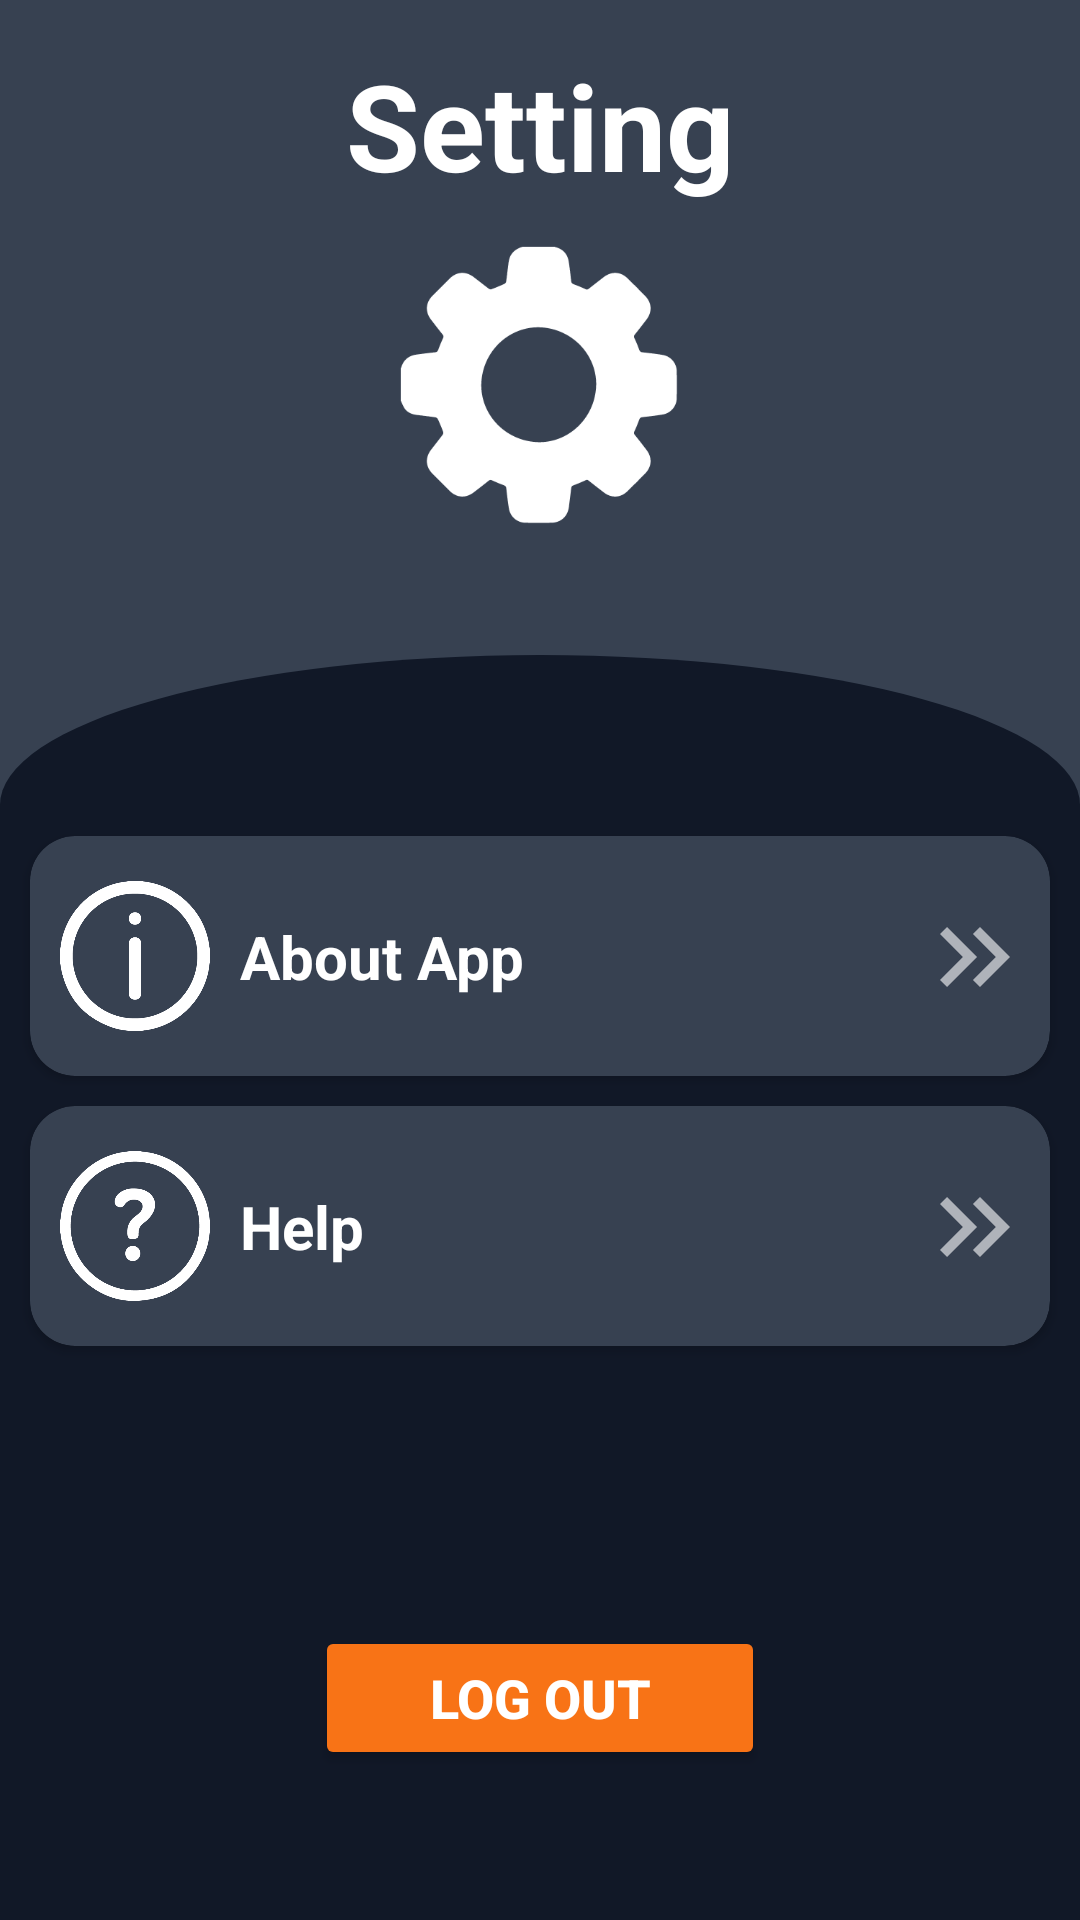

Produce the Android XML layout that renders to this screen, including the resource entries it uses.
<!-- AndroidManifest.xml: application theme Theme.PomenPro -->
<!-- res/layout/activity_settings.xml -->
<?xml version="1.0" encoding="utf-8"?>
<androidx.constraintlayout.widget.ConstraintLayout xmlns:android="http://schemas.android.com/apk/res/android"
    xmlns:app="http://schemas.android.com/apk/res-auto"
    xmlns:tools="http://schemas.android.com/tools"
    android:id="@+id/main"
    android:layout_width="match_parent"
    android:layout_height="match_parent"
    tools:context=".SettingsActivity">

    <LinearLayout
        android:layout_width="match_parent"
        android:layout_height="match_parent"
        android:background="@color/gray"
        android:orientation="vertical">

        <androidx.constraintlayout.widget.ConstraintLayout
            android:layout_width="match_parent"
            android:layout_height="wrap_content">

            <ImageView
                android:id="@+id/imageView21"
                android:layout_width="40dp"
                android:layout_height="40dp"
                android:layout_marginStart="20dp"
                android:layout_marginTop="15dp"
                app:layout_constraintStart_toStartOf="parent"
                app:layout_constraintTop_toTopOf="parent"
                app:srcCompat="@drawable/baseline_arrow_back_ios_24" />

            <TextView
                android:id="@+id/textView7"
                android:layout_width="wrap_content"
                android:layout_height="wrap_content"
                android:layout_marginTop="15dp"
                android:text="Setting"
                android:textColor="@color/white"
                android:textSize="40sp"
                android:textStyle="bold"
                app:layout_constraintEnd_toEndOf="parent"
                app:layout_constraintStart_toStartOf="parent"
                app:layout_constraintTop_toTopOf="parent" />

            <ImageView
                android:id="@+id/imageView20"
                android:layout_width="120dp"
                android:layout_height="120dp"
                app:layout_constraintEnd_toEndOf="parent"
                app:layout_constraintHorizontal_bias="0.498"
                app:layout_constraintStart_toStartOf="parent"
                app:layout_constraintTop_toBottomOf="@+id/textView7"
                app:srcCompat="@drawable/settingwhite" />
        </androidx.constraintlayout.widget.ConstraintLayout>

        <androidx.constraintlayout.widget.ConstraintLayout
            android:layout_width="match_parent"
            android:layout_height="match_parent">

            <ImageView
                android:id="@+id/imageView22"
                android:layout_width="match_parent"
                android:layout_height="100dp"
                android:layout_marginTop="30dp"
                app:layout_constraintEnd_toEndOf="parent"
                app:layout_constraintStart_toStartOf="parent"
                app:layout_constraintTop_toTopOf="parent"
                app:srcCompat="@drawable/oval2" />

            <View
                android:id="@+id/view"
                android:layout_width="match_parent"
                android:layout_height="0dp"
                android:layout_marginTop="-50dp"
                android:background="@color/blue"
                app:layout_constraintBottom_toBottomOf="parent"
                app:layout_constraintTop_toBottomOf="@+id/imageView22"
                app:layout_constraintVertical_bias="1.0"
                tools:layout_editor_absoluteX="0dp" />

            <androidx.cardview.widget.CardView
                android:id="@+id/cardView6"
                android:layout_width="match_parent"
                android:layout_height="80dp"
                android:layout_margin="10dp"
                android:layout_marginStart="10dp"
                android:layout_marginEnd="10dp"
                android:clickable="true"
                android:focusable="true"
                android:foreground="?android:attr/selectableItemBackground"
                app:cardBackgroundColor="@color/gray"
                app:cardCornerRadius="15dp"
                app:layout_constraintEnd_toStartOf="@+id/imageView22"
                app:layout_constraintStart_toEndOf="@+id/imageView22"
                app:layout_constraintTop_toTopOf="@+id/view">

                <androidx.constraintlayout.widget.ConstraintLayout
                    android:layout_width="match_parent"
                    android:layout_height="match_parent">

                    <ImageView
                        android:id="@+id/imageView25"
                        android:layout_width="50dp"
                        android:layout_height="50dp"
                        android:layout_marginStart="10dp"
                        app:layout_constraintBottom_toBottomOf="parent"
                        app:layout_constraintStart_toStartOf="parent"
                        app:layout_constraintTop_toTopOf="parent"
                        app:srcCompat="@drawable/about" />

                    <TextView
                        android:id="@+id/textView12"
                        android:layout_width="wrap_content"
                        android:layout_height="wrap_content"
                        android:layout_marginLeft="10dp"
                        android:text="About App"
                        android:textColor="@color/white"
                        android:textSize="20sp"
                        android:textStyle="bold"
                        app:layout_constraintBottom_toBottomOf="@+id/imageView25"
                        app:layout_constraintStart_toEndOf="@+id/imageView25"
                        app:layout_constraintTop_toTopOf="@+id/imageView25" />

                    <ImageView
                        android:id="@+id/imageView26"
                        android:layout_width="40dp"
                        android:layout_height="40dp"
                        android:layout_marginEnd="5dp"
                        app:layout_constraintBottom_toBottomOf="@+id/textView12"
                        app:layout_constraintEnd_toEndOf="parent"
                        app:layout_constraintTop_toTopOf="@+id/textView12"
                        app:srcCompat="@drawable/baseline_keyboard_double_arrow_right_24" />
                </androidx.constraintlayout.widget.ConstraintLayout>
            </androidx.cardview.widget.CardView>

            <androidx.cardview.widget.CardView
                android:id="@+id/cardView7"
                android:layout_width="match_parent"
                android:layout_height="80dp"
                android:layout_margin="10dp"
                android:clickable="true"
                android:focusable="true"
                android:foreground="?android:attr/selectableItemBackground"
                app:cardBackgroundColor="@color/gray"
                app:cardCornerRadius="15dp"
                app:layout_constraintEnd_toEndOf="@+id/cardView6"
                app:layout_constraintStart_toStartOf="@+id/cardView6"
                app:layout_constraintTop_toBottomOf="@+id/cardView6">

                <androidx.constraintlayout.widget.ConstraintLayout
                    android:layout_width="match_parent"
                    android:layout_height="match_parent">

                    <ImageView
                        android:id="@+id/imageView27"
                        android:layout_width="50dp"
                        android:layout_height="50dp"
                        android:layout_marginStart="10dp"
                        app:layout_constraintBottom_toBottomOf="parent"
                        app:layout_constraintStart_toStartOf="parent"
                        app:layout_constraintTop_toTopOf="parent"
                        app:srcCompat="@drawable/help" />

                    <TextView
                        android:id="@+id/textView16"
                        android:layout_width="wrap_content"
                        android:layout_height="wrap_content"
                        android:layout_marginLeft="10dp"
                        android:text="Help"
                        android:textColor="@color/white"
                        android:textSize="20sp"
                        android:textStyle="bold"
                        app:layout_constraintBottom_toBottomOf="@+id/imageView27"
                        app:layout_constraintStart_toEndOf="@+id/imageView27"
                        app:layout_constraintTop_toTopOf="@+id/imageView27" />

                    <ImageView
                        android:id="@+id/imageView28"
                        android:layout_width="40dp"
                        android:layout_height="40dp"
                        android:layout_marginEnd="5dp"
                        app:layout_constraintBottom_toBottomOf="@+id/textView16"
                        app:layout_constraintEnd_toEndOf="parent"
                        app:layout_constraintTop_toTopOf="@+id/textView16"
                        app:srcCompat="@drawable/baseline_keyboard_double_arrow_right_24" />
                </androidx.constraintlayout.widget.ConstraintLayout>
            </androidx.cardview.widget.CardView>

            <Button
                android:id="@+id/button"
                android:layout_width="150dp"
                android:layout_height="wrap_content"
                android:layout_marginBottom="50dp"
                android:backgroundTint="@color/oren"
                android:text="Log Out"
                android:textColor="@color/white"
                android:textSize="18sp"
                android:textStyle="bold"
                app:cornerRadius="10dp"
                app:layout_constraintBottom_toBottomOf="@+id/view"
                app:layout_constraintEnd_toEndOf="@+id/view"
                app:layout_constraintStart_toStartOf="parent" />

        </androidx.constraintlayout.widget.ConstraintLayout>
    </LinearLayout>
</androidx.constraintlayout.widget.ConstraintLayout>
<!-- resources referenced by this layout -->
<resources>
  <color name="blue">#111827</color>
  <color name="gray">#374151</color>
  <color name="oren">#F87316</color>
  <color name="white">#FFFFFFFF</color>
  <!-- drawable about: png bitmap (drawable, 11627 bytes) -->
  <!-- drawable baseline_keyboard_double_arrow_right_24 (drawable) -->
  <vector xmlns:android="http://schemas.android.com/apk/res/android" android:alpha="0.6" android:height="24dp" android:tint="#FFFFFF" android:viewportHeight="24" android:viewportWidth="24" android:width="24dp">
        
      <path android:fillColor="@android:color/white" android:pathData="M6.41,6l-1.41,1.41l4.58,4.59l-4.58,4.59l1.41,1.41l6,-6z"/>
        
      <path android:fillColor="@android:color/white" android:pathData="M13,6l-1.41,1.41l4.58,4.59l-4.58,4.59l1.41,1.41l6,-6z"/>
      
  </vector>
  <!-- drawable help: png bitmap (drawable, 13183 bytes) -->
  <!-- drawable oval2 (drawable) -->
  <?xml version="1.0" encoding="utf-8"?>
  <shape xmlns:android="http://schemas.android.com/apk/res/android"
      android:shape="oval">
  
      <size
          android:width="100dp"/>
  
      <solid android:color="@color/blue" />
  
  </shape>
  <!-- drawable settingwhite: png bitmap (drawable, 8750 bytes) -->
  <style name="Theme.PomenPro" parent="Base.Theme.PomenPro" />
  <style name="Base.Theme.PomenPro" parent="Theme.Material3.DayNight.NoActionBar">
          
          
      </style>
</resources>
